Photos from the image-classification dataset "dataset_organized" in the GitHub repository prajugopal2005/drycocograding. Its 3 classes are: grade A, grade B, grade C.

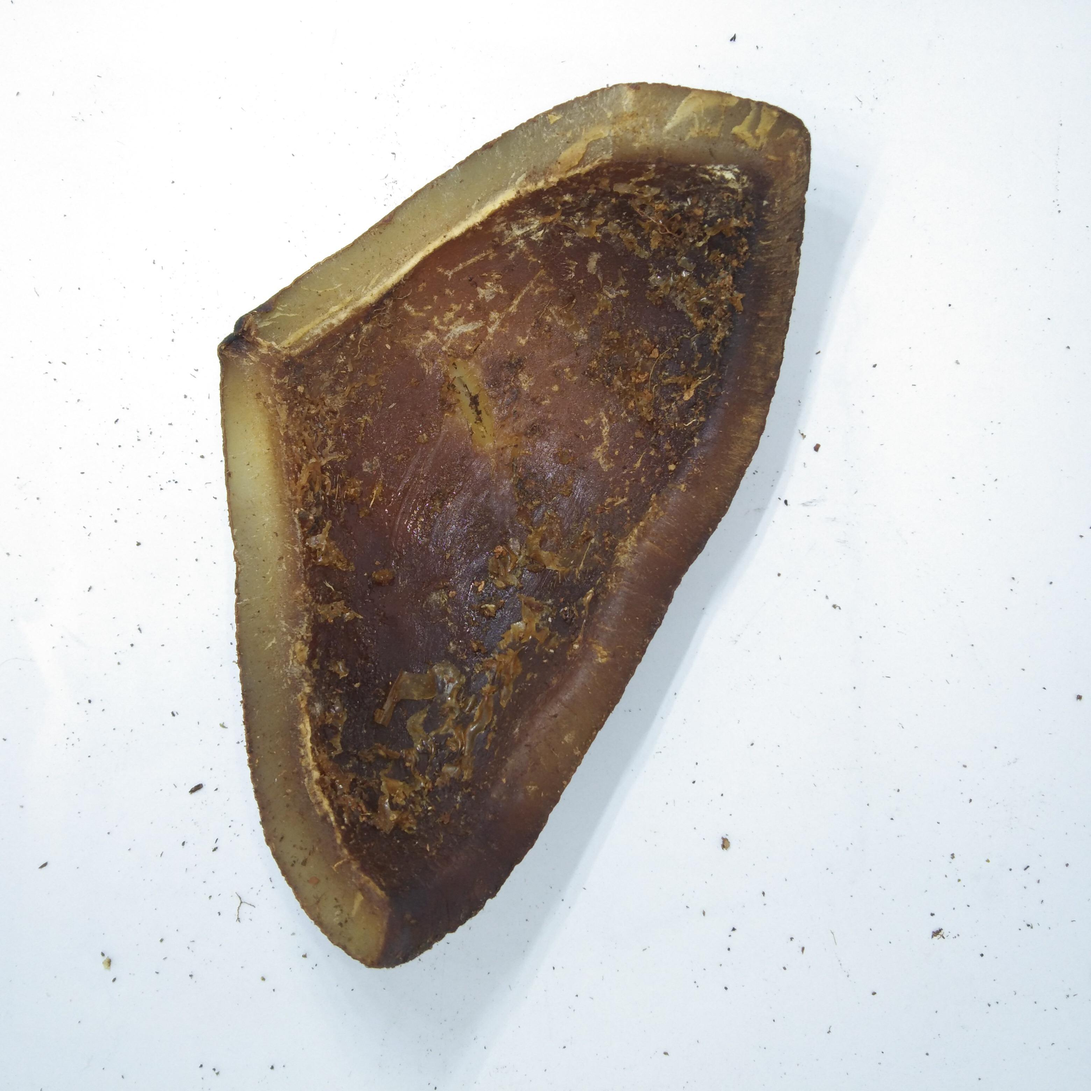
Label: grade C

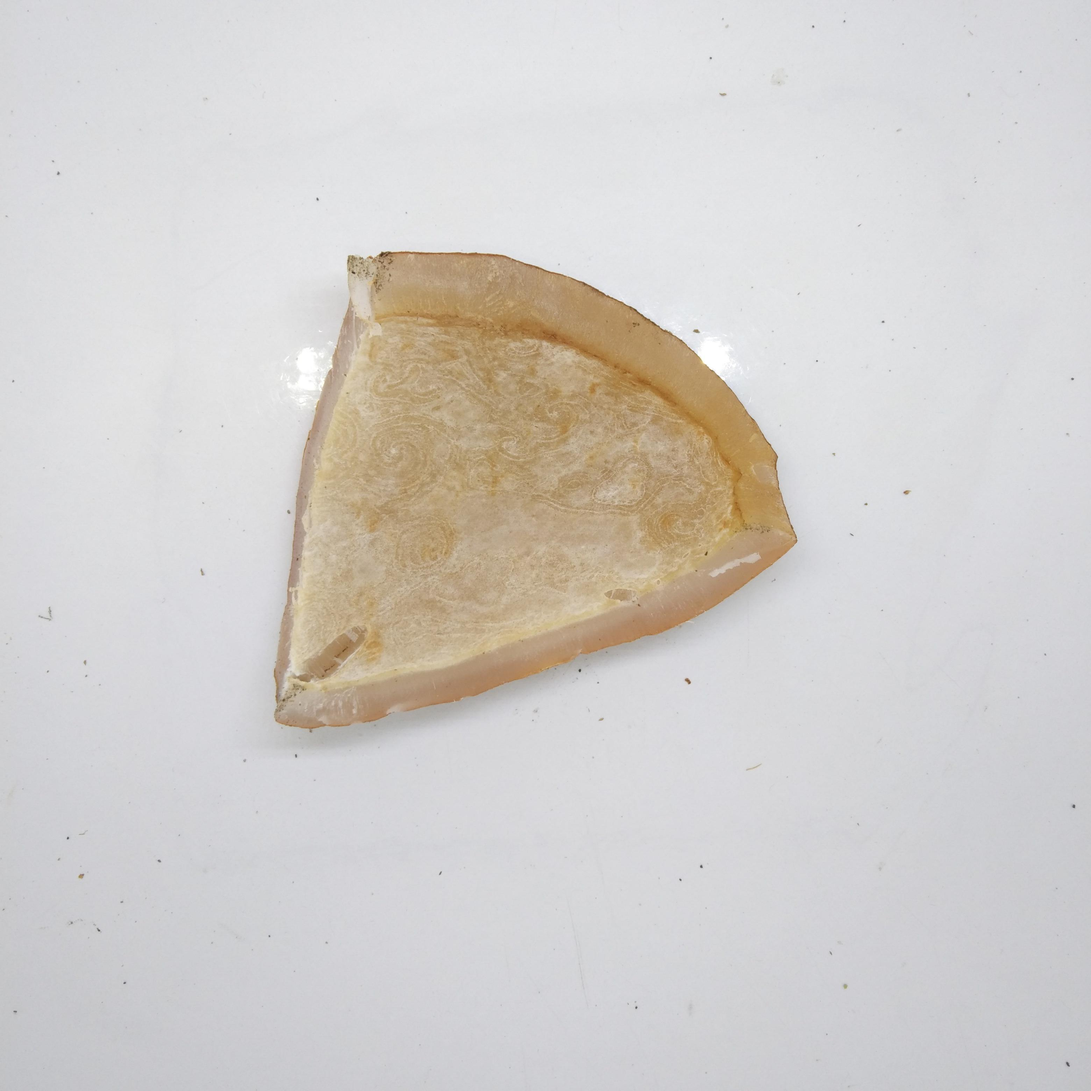
Label: grade A

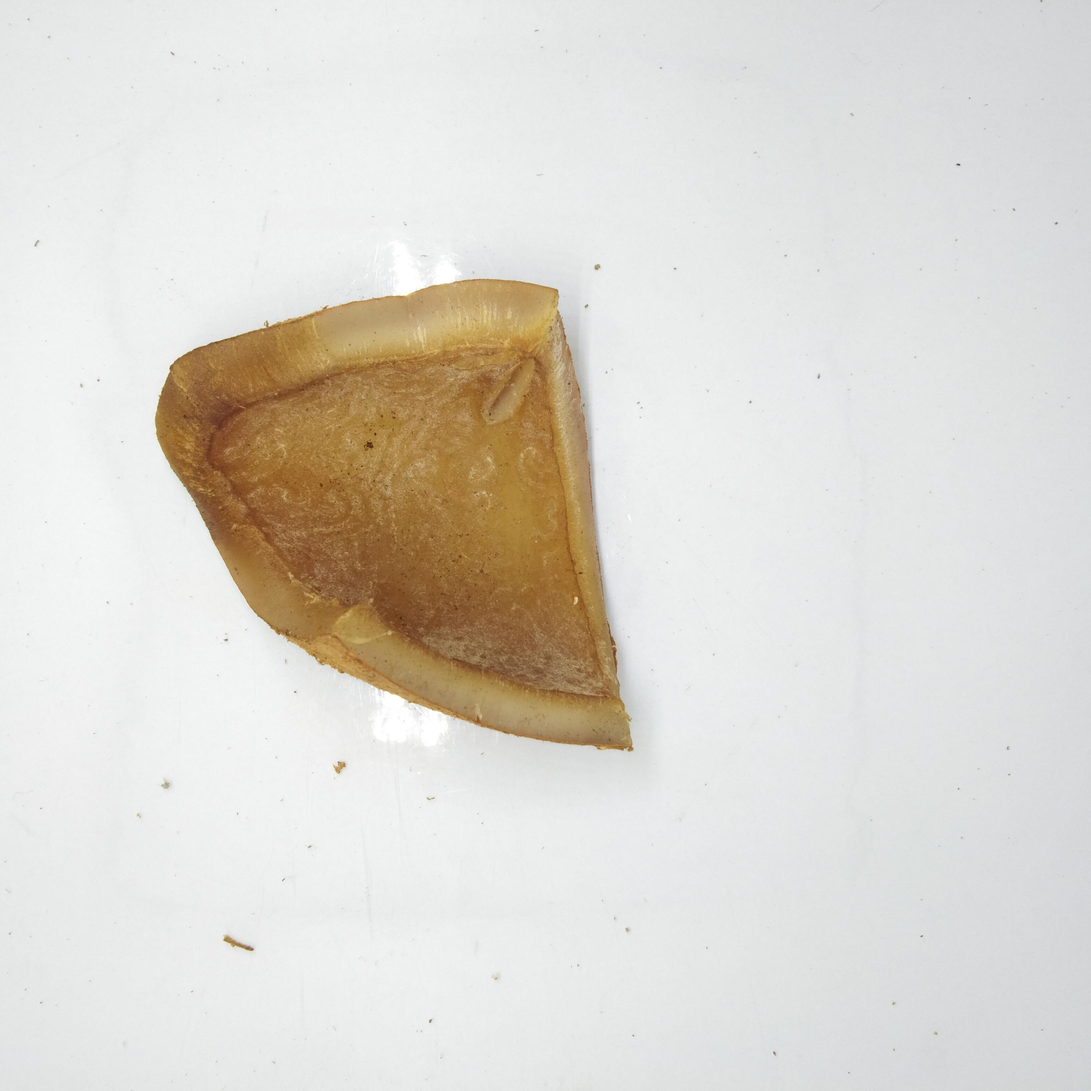
Label: grade B

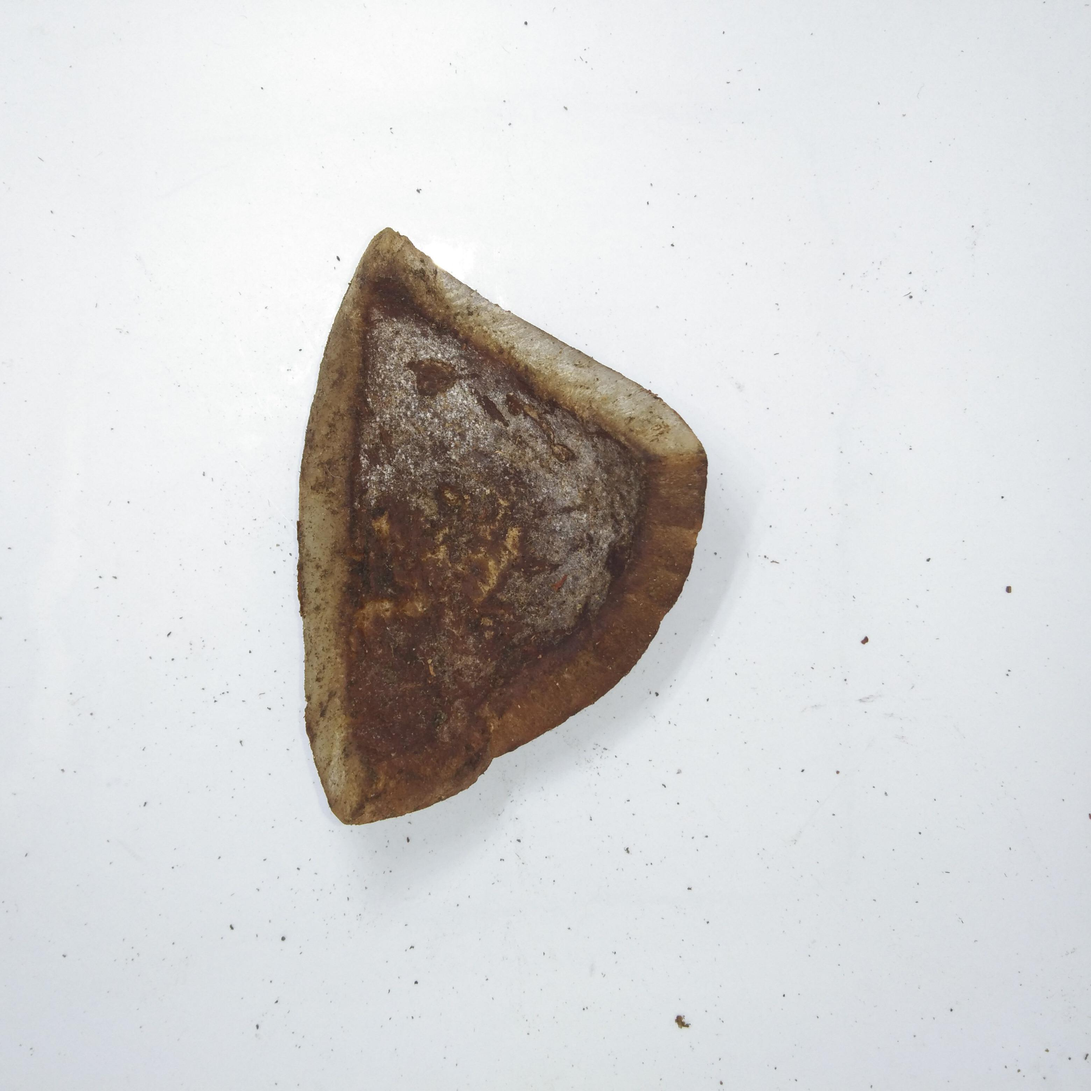
Label: grade C

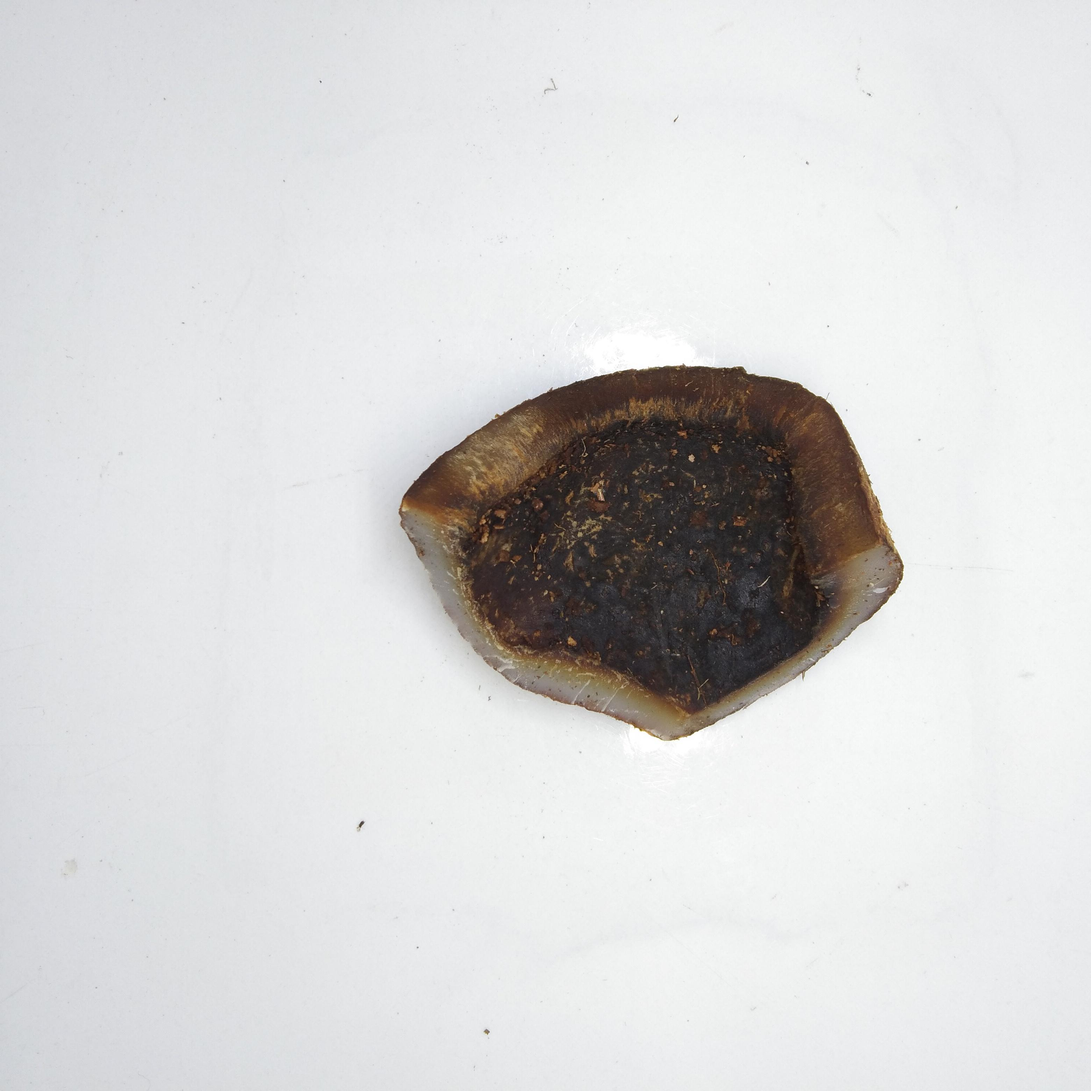
Label: grade C

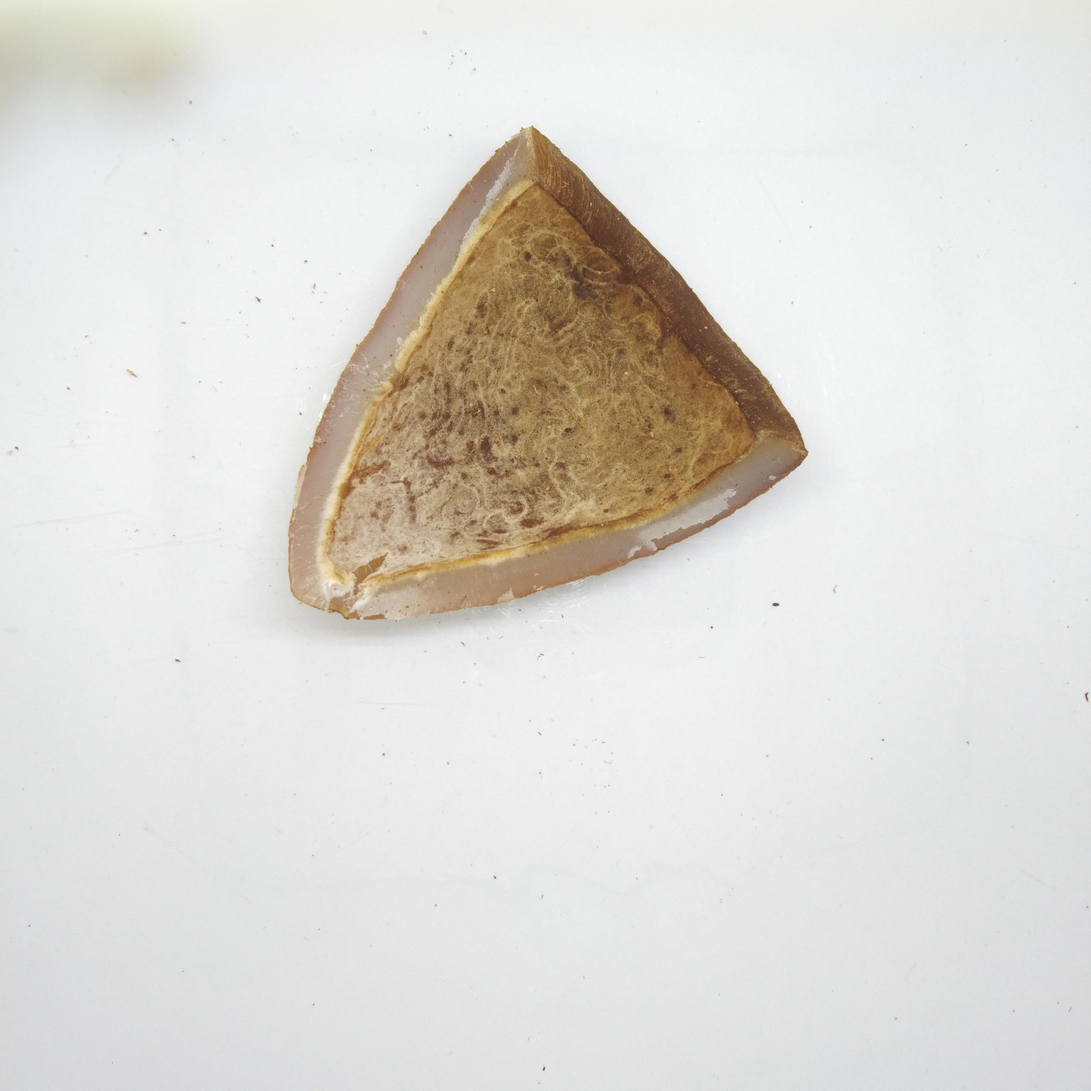
Label: grade B
